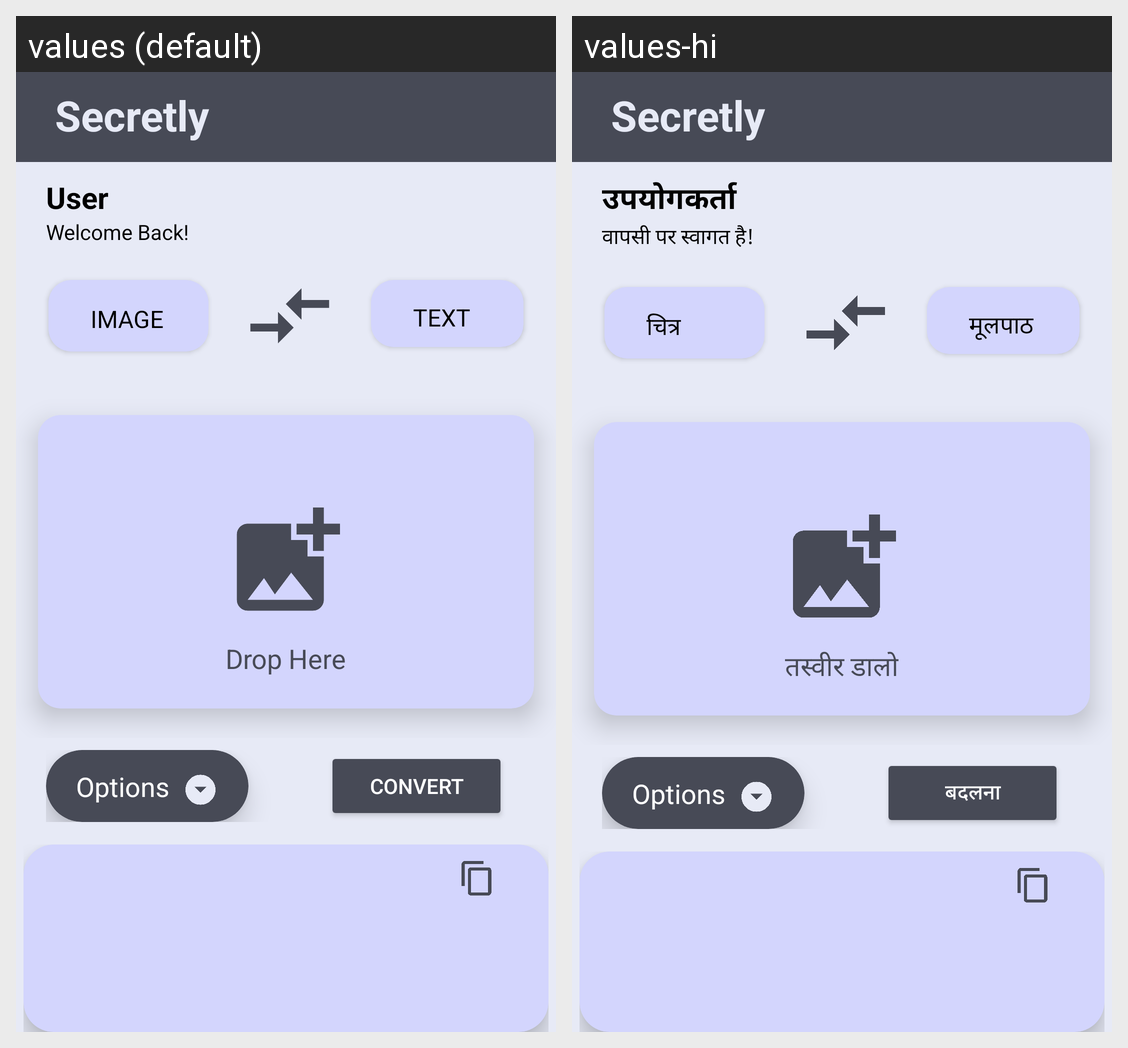

Locale-by-locale string values for the Android screen shown in this grid:
Android screen res/layout/activity_main.xml rendered under 2 locales, left to right: values (default), values-hi. Device: Nexus 5 (rendered at 1080×1920; each locale shown at half size, 540×960, under a caption strip naming it); theme Theme.Final.
Strings drawn on this screen, with the default value and each locale's value (text and hints the layout hard-codes, and strings that could not be matched under every locale, appear in the picture but are not listed):

user_name
  values: User
  values-hi: उपयोगकर्ता

greet
  values: Welcome Back!
  values-hi: वापसी पर स्वागत है!

image
  values: IMAGE
  values-hi: चित्र

text
  values: TEXT
  values-hi: मूलपाठ

dh
  values: Drop Here
  values-hi: तस्वीर डालो

c
  values: Convert
  values-hi: बदलना
